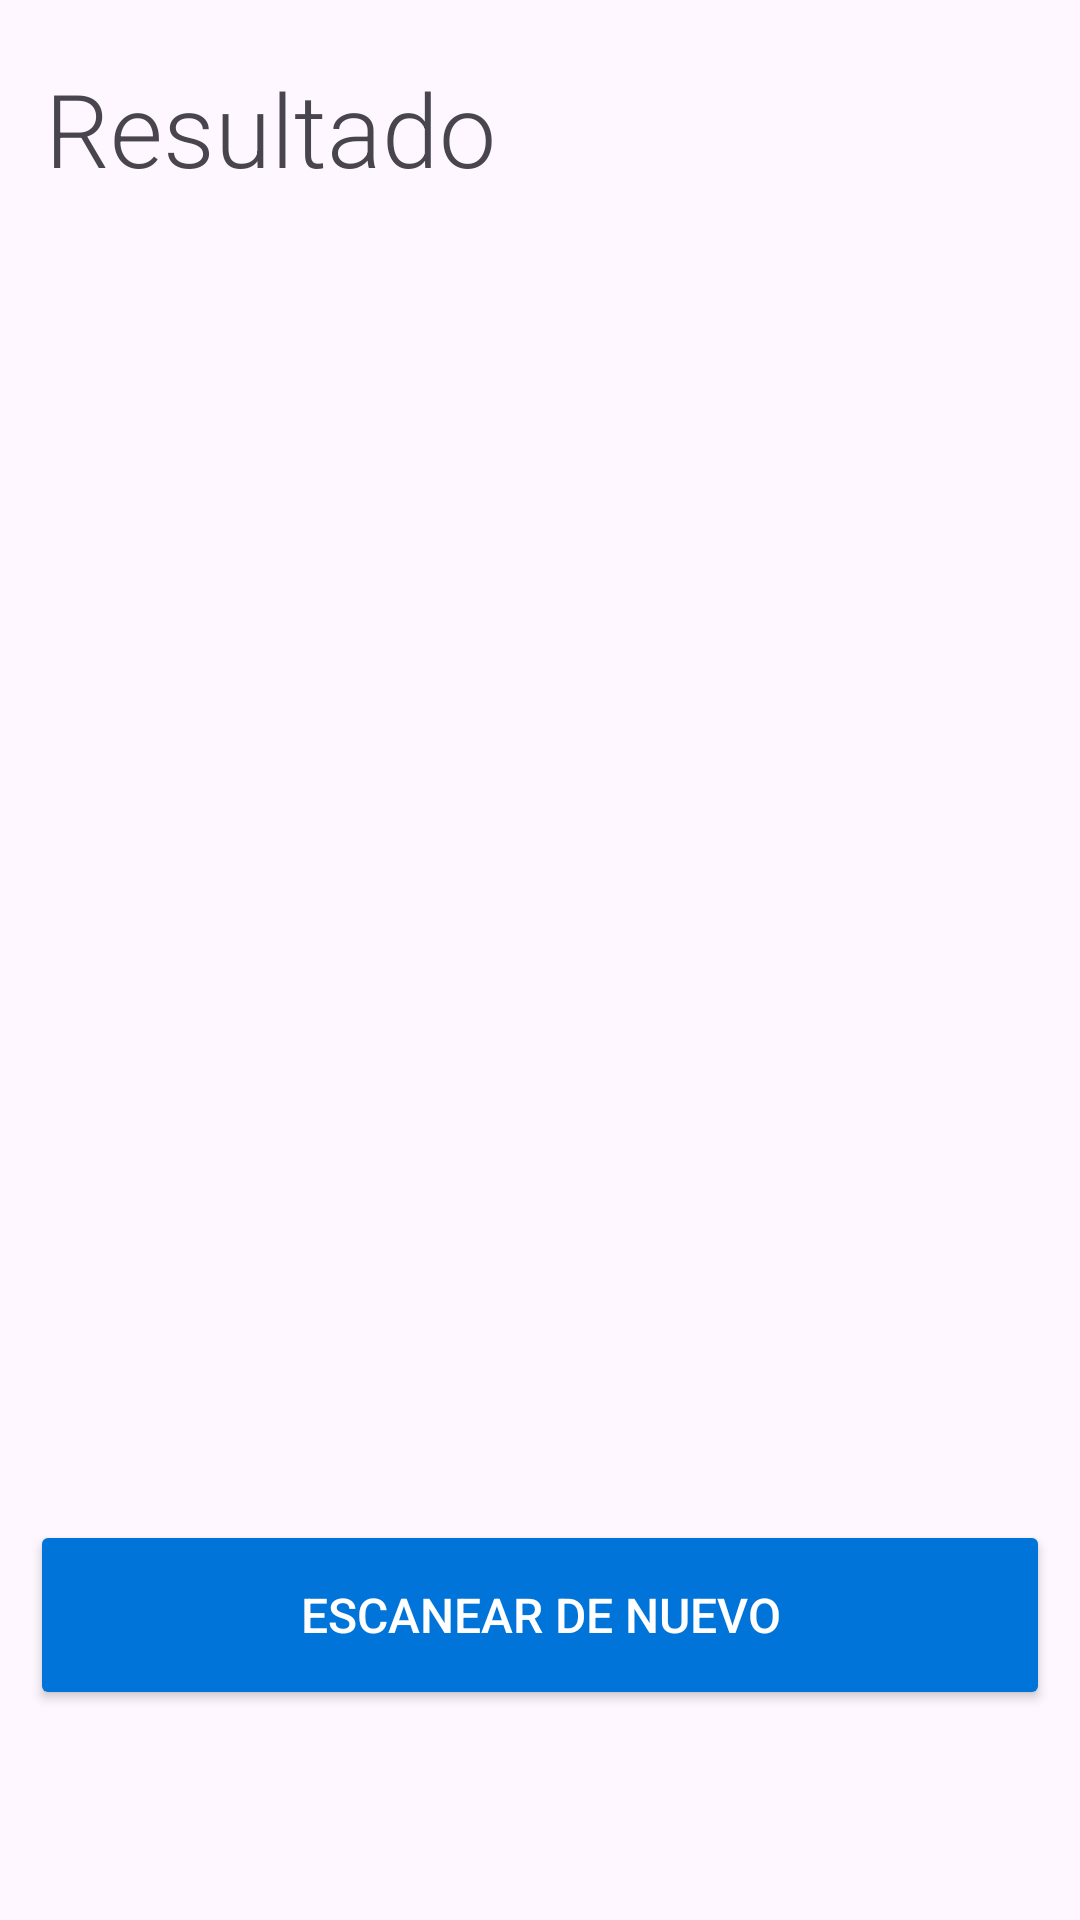

Here is an Android app screen rendered from its layout file. Give the layout XML and the strings, colors and styles it references.
<!-- AndroidManifest.xml: application theme Theme.QRLink -->
<!-- res/layout/fragment_scan.xml -->
<?xml version="1.0" encoding="utf-8"?>
<LinearLayout xmlns:android="http://schemas.android.com/apk/res/android"
    xmlns:tools="http://schemas.android.com/tools"
    android:layout_width="match_parent"
    android:layout_height="match_parent"
    android:layout_weight="100"
    android:orientation="vertical"
    tools:context=".fragments.ScanFragment">

    <TextView
        android:layout_width="wrap_content"
        android:layout_height="wrap_content"
        android:layout_marginStart="15dp"
        android:layout_marginTop="20dp"
        android:fontFamily="sans-serif-light"
        android:text="Resultado"
        android:textSize="34sp" />

    <ImageView
        android:id="@+id/imageViewScan"
        android:layout_width="match_parent"
        android:layout_height="150dp"
        android:layout_marginVertical="20dp"/>

    <TextView
        android:id="@+id/textViewResultType"
        android:layout_width="match_parent"
        android:layout_height="wrap_content"
        android:layout_marginHorizontal="15dp"
        android:text=""
        android:textColor="#919191"
        android:textSize="20sp" />

    <TextView
        android:id="@+id/textViewResult"
        android:layout_width="match_parent"
        android:layout_height="wrap_content"
        android:layout_marginHorizontal="15dp"
        android:layout_marginTop="20dp"
        android:layout_weight="50"
        android:text=""
        android:textSize="24sp" />

    <Button
        android:id="@+id/buttonScan"
        android:layout_width="match_parent"
        android:layout_height="60dp"
        android:layout_marginHorizontal="10dp"
        android:layout_marginTop="10dp"
        android:layout_marginBottom="70dp"
        android:layout_weight="1"
        android:backgroundTint="@color/blue"
        android:text="Escanear de nuevo"
        android:textColor="@color/white"
        android:textSize="16sp" />

</LinearLayout>
<!-- resources referenced by this layout -->
<resources>
  <color name="blue">#0074D9</color>
  <color name="white">#FFFFFFFF</color>
  <style name="Theme.QRLink" parent="Base.Theme.QRLink" />
  <style name="Base.Theme.QRLink" parent="Theme.Material3.DayNight.NoActionBar">
          <item name="colorPrimary">@color/blue</item>
          <item name="android:statusBarColor">@android:color/transparent</item>
          <item name="android:windowLightStatusBar">?attr/isLightTheme</item>
          
          
      </style>
</resources>
